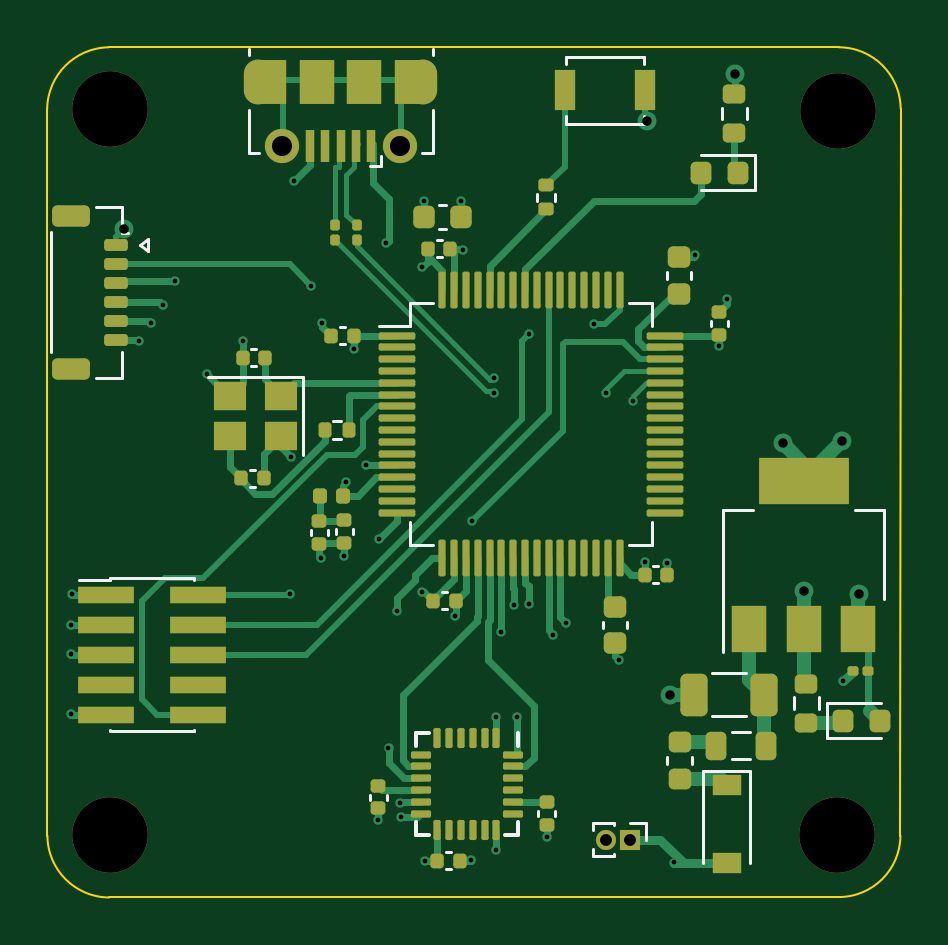
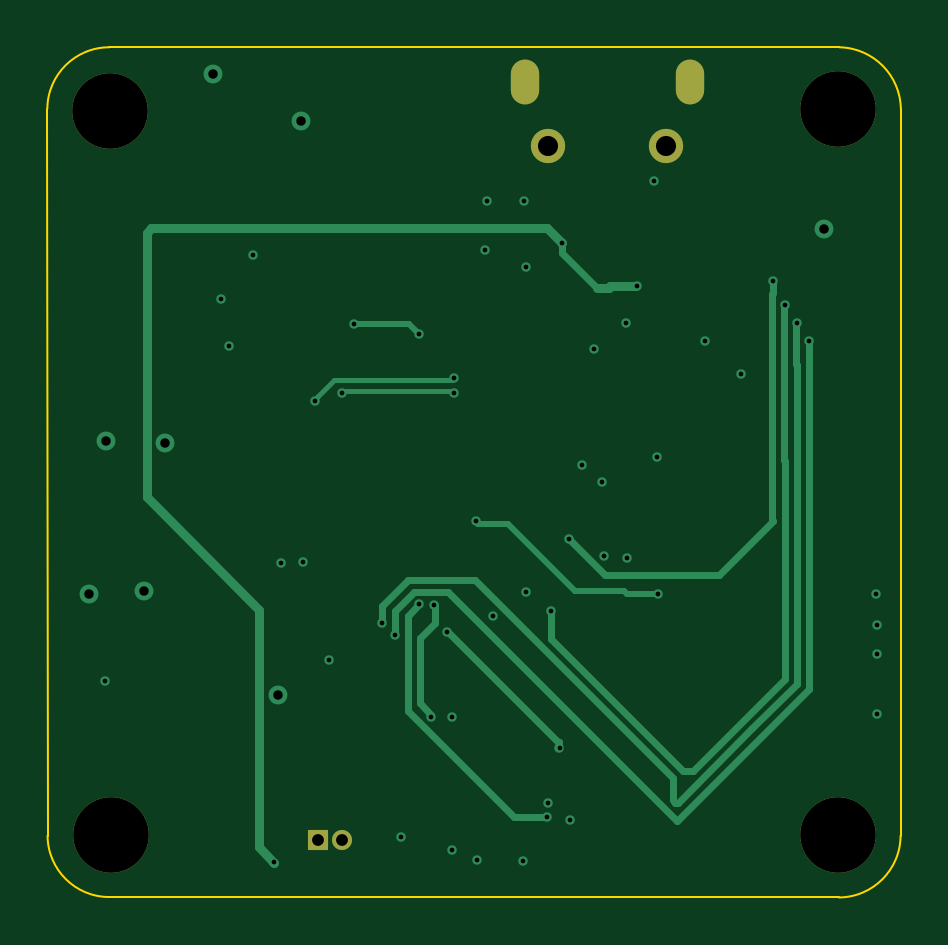
Circuit board: 13 layer files. Board 36.1 x 36.0 mm.
- bottom_copper: DroneHardware-B_Cu.gbr (8027 bytes)
- bottom_mask: DroneHardware-B_Mask.gbr (985 bytes)
- paste: DroneHardware-B_Paste.gbr (460 bytes)
- bottom_silk: DroneHardware-B_Silkscreen.gbr (461 bytes)
- outline: DroneHardware-Edge_Cuts.gbr (1068 bytes)
- top_copper: DroneHardware-F_Cu.gbr (36049 bytes)
- top_mask: DroneHardware-F_Mask.gbr (9987 bytes)
- paste: DroneHardware-F_Paste.gbr (9368 bytes)
- top_silk: DroneHardware-F_Silkscreen.gbr (6705 bytes)
- inner_copper: DroneHardware-In1_Cu.gbr (81612 bytes)
- inner_copper: DroneHardware-In2_Cu.gbr (113318 bytes)
- drill: DroneHardware-NPTH.drl (272 bytes)
- drill: DroneHardware-PTH.drl (1871 bytes)

=== bottom_copper: DroneHardware-B_Cu.gbr (8027 bytes, source omitted) ===
=== bottom_mask: DroneHardware-B_Mask.gbr ===
%TF.GenerationSoftware,KiCad,Pcbnew,(6.0.5)*%
%TF.CreationDate,2022-07-12T20:22:36+02:00*%
%TF.ProjectId,DroneHardware,44726f6e-6548-4617-9264-776172652e6b,rev?*%
%TF.SameCoordinates,Original*%
%TF.FileFunction,Soldermask,Bot*%
%TF.FilePolarity,Negative*%
%FSLAX46Y46*%
G04 Gerber Fmt 4.6, Leading zero omitted, Abs format (unit mm)*
G04 Created by KiCad (PCBNEW (6.0.5)) date 2022-07-12 20:22:36*
%MOMM*%
%LPD*%
G01*
G04 APERTURE LIST*
%ADD10O,0.850000X0.850000*%
%ADD11R,0.850000X0.850000*%
%ADD12O,1.200000X1.900000*%
%ADD13C,1.450000*%
%ADD14C,3.200000*%
G04 APERTURE END LIST*
D10*
%TO.C,J202*%
X151600000Y-116620000D03*
D11*
X152600000Y-116620000D03*
%TD*%
D12*
%TO.C,J201*%
X136860000Y-84562500D03*
D13*
X142860000Y-87262500D03*
X137860000Y-87262500D03*
D12*
X143860000Y-84562500D03*
%TD*%
D14*
%TO.C,H201*%
X161380000Y-116420000D03*
%TD*%
%TO.C,H203*%
X161390000Y-85770000D03*
%TD*%
%TO.C,H204*%
X130590000Y-85690000D03*
%TD*%
%TO.C,H202*%
X130570000Y-116420000D03*
%TD*%
M02*

=== paste: DroneHardware-B_Paste.gbr ===
%TF.GenerationSoftware,KiCad,Pcbnew,(6.0.5)*%
%TF.CreationDate,2022-07-12T20:22:36+02:00*%
%TF.ProjectId,DroneHardware,44726f6e-6548-4617-9264-776172652e6b,rev?*%
%TF.SameCoordinates,Original*%
%TF.FileFunction,Paste,Bot*%
%TF.FilePolarity,Positive*%
%FSLAX46Y46*%
G04 Gerber Fmt 4.6, Leading zero omitted, Abs format (unit mm)*
G04 Created by KiCad (PCBNEW (6.0.5)) date 2022-07-12 20:22:36*
%MOMM*%
%LPD*%
G01*
G04 APERTURE LIST*
G04 APERTURE END LIST*
M02*

=== bottom_silk: DroneHardware-B_Silkscreen.gbr ===
%TF.GenerationSoftware,KiCad,Pcbnew,(6.0.5)*%
%TF.CreationDate,2022-07-12T20:22:36+02:00*%
%TF.ProjectId,DroneHardware,44726f6e-6548-4617-9264-776172652e6b,rev?*%
%TF.SameCoordinates,Original*%
%TF.FileFunction,Legend,Bot*%
%TF.FilePolarity,Positive*%
%FSLAX46Y46*%
G04 Gerber Fmt 4.6, Leading zero omitted, Abs format (unit mm)*
G04 Created by KiCad (PCBNEW (6.0.5)) date 2022-07-12 20:22:36*
%MOMM*%
%LPD*%
G01*
G04 APERTURE LIST*
G04 APERTURE END LIST*
M02*

=== outline: DroneHardware-Edge_Cuts.gbr ===
%TF.GenerationSoftware,KiCad,Pcbnew,(6.0.5)*%
%TF.CreationDate,2022-07-12T20:22:36+02:00*%
%TF.ProjectId,DroneHardware,44726f6e-6548-4617-9264-776172652e6b,rev?*%
%TF.SameCoordinates,Original*%
%TF.FileFunction,Profile,NP*%
%FSLAX46Y46*%
G04 Gerber Fmt 4.6, Leading zero omitted, Abs format (unit mm)*
G04 Created by KiCad (PCBNEW (6.0.5)) date 2022-07-12 20:22:36*
%MOMM*%
%LPD*%
G01*
G04 APERTURE LIST*
%TA.AperFunction,Profile*%
%ADD10C,0.100000*%
%TD*%
G04 APERTURE END LIST*
D10*
X127940001Y-116461592D02*
G75*
G03*
X130548478Y-119070000I2629999J21592D01*
G01*
X164061432Y-85678313D02*
G75*
G03*
X161441522Y-83078478I-2621432J-21687D01*
G01*
X161459924Y-119051534D02*
G75*
G03*
X164051521Y-116461522I-19924J2611534D01*
G01*
X127928478Y-85680000D02*
X127940001Y-116461592D01*
X130548478Y-119070000D02*
X161459924Y-119051534D01*
X164061432Y-85678313D02*
X164051521Y-116461522D01*
X144040000Y-83070000D02*
X161441522Y-83078478D01*
X130528672Y-83078504D02*
X144040000Y-83070000D01*
X130528672Y-83078504D02*
G75*
G03*
X127928478Y-85680000I51328J-2651496D01*
G01*
M02*

=== top_copper: DroneHardware-F_Cu.gbr (36049 bytes, source omitted) ===
=== top_mask: DroneHardware-F_Mask.gbr (9987 bytes, source omitted) ===
=== paste: DroneHardware-F_Paste.gbr (9368 bytes, source omitted) ===
=== top_silk: DroneHardware-F_Silkscreen.gbr ===
%TF.GenerationSoftware,KiCad,Pcbnew,(6.0.5)*%
%TF.CreationDate,2022-07-12T20:22:36+02:00*%
%TF.ProjectId,DroneHardware,44726f6e-6548-4617-9264-776172652e6b,rev?*%
%TF.SameCoordinates,Original*%
%TF.FileFunction,Legend,Top*%
%TF.FilePolarity,Positive*%
%FSLAX46Y46*%
G04 Gerber Fmt 4.6, Leading zero omitted, Abs format (unit mm)*
G04 Created by KiCad (PCBNEW (6.0.5)) date 2022-07-12 20:22:36*
%MOMM*%
%LPD*%
G01*
G04 APERTURE LIST*
%ADD10C,0.120000*%
%ADD11C,0.150000*%
G04 APERTURE END LIST*
D10*
%TO.C,J204*%
X131100000Y-90940000D02*
X131340000Y-90940000D01*
X129980000Y-97060000D02*
X131100000Y-97060000D01*
X132193553Y-91700000D02*
X132193553Y-91200000D01*
X131100000Y-97060000D02*
X131100000Y-95960000D01*
X131840000Y-91450000D02*
X132193553Y-91700000D01*
X129980000Y-89840000D02*
X131100000Y-89840000D01*
X132193553Y-91200000D02*
X131840000Y-91450000D01*
X128110000Y-90910000D02*
X128110000Y-95990000D01*
X131100000Y-89840000D02*
X131100000Y-90940000D01*
%TO.C,C8*%
X144867836Y-106870000D02*
X144652164Y-106870000D01*
X144867836Y-106150000D02*
X144652164Y-106150000D01*
%TO.C,C5*%
X156740000Y-94877836D02*
X156740000Y-94662164D01*
X156020000Y-94877836D02*
X156020000Y-94662164D01*
%TO.C,R1*%
X148680000Y-89583641D02*
X148680000Y-89276359D01*
X149440000Y-89583641D02*
X149440000Y-89276359D01*
%TO.C,VR101*%
X163370000Y-102660000D02*
X162110000Y-102660000D01*
X156550000Y-102660000D02*
X157810000Y-102660000D01*
X163370000Y-106420000D02*
X163370000Y-102660000D01*
X156550000Y-108670000D02*
X156550000Y-102660000D01*
%TO.C,C6*%
X144412164Y-91960000D02*
X144627836Y-91960000D01*
X144412164Y-91240000D02*
X144627836Y-91240000D01*
%TO.C,C12*%
X136502164Y-100970000D02*
X136717836Y-100970000D01*
X136502164Y-101690000D02*
X136717836Y-101690000D01*
%TO.C,C4*%
X153590164Y-105762000D02*
X153805836Y-105762000D01*
X153590164Y-105042000D02*
X153805836Y-105042000D01*
%TO.C,C317*%
X148710000Y-115402164D02*
X148710000Y-115617836D01*
X149430000Y-115402164D02*
X149430000Y-115617836D01*
%TO.C,Y1*%
X138750000Y-97030000D02*
X134750000Y-97030000D01*
X138750000Y-100330000D02*
X138750000Y-97030000D01*
%TO.C,J202*%
X151915000Y-117315000D02*
X151040000Y-117315000D01*
X151915000Y-117228276D02*
X151915000Y-117315000D01*
X151040000Y-115925000D02*
X151040000Y-116225507D01*
X153285000Y-115925000D02*
X153285000Y-116620000D01*
X151915000Y-115925000D02*
X151040000Y-115925000D01*
X151915000Y-115925000D02*
X151915000Y-116011724D01*
X152600000Y-115925000D02*
X153285000Y-115925000D01*
X151040000Y-117014493D02*
X151040000Y-117315000D01*
D11*
%TO.C,U303*%
X143550000Y-112120000D02*
X144075000Y-112120000D01*
X147850000Y-116420000D02*
X147850000Y-115895000D01*
X147850000Y-116420000D02*
X147325000Y-116420000D01*
X143550000Y-112120000D02*
X143550000Y-112645000D01*
X147850000Y-112120000D02*
X147850000Y-112645000D01*
X143550000Y-116420000D02*
X144075000Y-116420000D01*
X143550000Y-116420000D02*
X143550000Y-115895000D01*
D10*
%TO.C,J201*%
X136460000Y-83162500D02*
X136460000Y-83412500D01*
X144260000Y-87562500D02*
X143810000Y-87562500D01*
X136460000Y-87562500D02*
X136910000Y-87562500D01*
X142060000Y-88112500D02*
X141610000Y-88112500D01*
X142060000Y-88112500D02*
X142060000Y-87662500D01*
X144260000Y-85712500D02*
X144260000Y-87562500D01*
X136460000Y-85712500D02*
X136460000Y-87562500D01*
X144260000Y-83162500D02*
X144260000Y-83412500D01*
%TO.C,C316*%
X141580000Y-114712164D02*
X141580000Y-114927836D01*
X142300000Y-114712164D02*
X142300000Y-114927836D01*
%TO.C,C1*%
X151466500Y-107399420D02*
X151466500Y-107680580D01*
X152486500Y-107399420D02*
X152486500Y-107680580D01*
%TO.C,C9*%
X139080000Y-103502164D02*
X139080000Y-103717836D01*
X139800000Y-103502164D02*
X139800000Y-103717836D01*
%TO.C,D102*%
X163210000Y-110845000D02*
X160925000Y-110845000D01*
X160925000Y-110845000D02*
X160925000Y-112315000D01*
X160925000Y-112315000D02*
X163210000Y-112315000D01*
%TO.C,R3*%
X157542500Y-85652742D02*
X157542500Y-86127258D01*
X156497500Y-85652742D02*
X156497500Y-86127258D01*
%TO.C,R2*%
X140353641Y-98900000D02*
X140046359Y-98900000D01*
X140353641Y-99660000D02*
X140046359Y-99660000D01*
%TO.C,D1*%
X157875000Y-87645000D02*
X155590000Y-87645000D01*
X157875000Y-89115000D02*
X157875000Y-87645000D01*
X155590000Y-89115000D02*
X157875000Y-89115000D01*
%TO.C,F101*%
X154190000Y-113432779D02*
X154190000Y-113107221D01*
X155210000Y-113432779D02*
X155210000Y-113107221D01*
%TO.C,D101*%
X157700000Y-113710000D02*
X157700000Y-117610000D01*
X155700000Y-113710000D02*
X155700000Y-117610000D01*
X157700000Y-113710000D02*
X155700000Y-113710000D01*
%TO.C,C10*%
X140140000Y-103482164D02*
X140140000Y-103697836D01*
X140860000Y-103482164D02*
X140860000Y-103697836D01*
%TO.C,FB101*%
X156900378Y-112080000D02*
X157699622Y-112080000D01*
X156900378Y-113200000D02*
X157699622Y-113200000D01*
%TO.C,C11*%
X136787836Y-96580000D02*
X136572164Y-96580000D01*
X136787836Y-95860000D02*
X136572164Y-95860000D01*
%TO.C,J203*%
X134125000Y-105555000D02*
X134125000Y-105620000D01*
X134125000Y-111960000D02*
X134125000Y-112025000D01*
X129270000Y-105620000D02*
X130595000Y-105620000D01*
X130595000Y-111960000D02*
X130595000Y-112025000D01*
X130595000Y-105555000D02*
X134125000Y-105555000D01*
X130595000Y-105555000D02*
X130595000Y-105620000D01*
X130595000Y-112025000D02*
X134125000Y-112025000D01*
%TO.C,C3*%
X154150000Y-92870580D02*
X154150000Y-92589420D01*
X155170000Y-92870580D02*
X155170000Y-92589420D01*
%TO.C,C2*%
X144529420Y-90790000D02*
X144810580Y-90790000D01*
X144529420Y-89770000D02*
X144810580Y-89770000D01*
%TO.C,C7*%
X140537836Y-95650000D02*
X140322164Y-95650000D01*
X140537836Y-94930000D02*
X140322164Y-94930000D01*
%TO.C,C315*%
X144802164Y-117150000D02*
X145017836Y-117150000D01*
X144802164Y-117870000D02*
X145017836Y-117870000D01*
%TO.C,C101*%
X157511252Y-111390000D02*
X156088748Y-111390000D01*
X157511252Y-109570000D02*
X156088748Y-109570000D01*
%TO.C,U1*%
X152570000Y-104140000D02*
X153520000Y-104140000D01*
X153520000Y-104140000D02*
X153520000Y-103190000D01*
X144250000Y-104140000D02*
X143300000Y-104140000D01*
X152570000Y-93920000D02*
X153520000Y-93920000D01*
X143300000Y-94870000D02*
X141960000Y-94870000D01*
X143300000Y-93920000D02*
X143300000Y-94870000D01*
X144250000Y-93920000D02*
X143300000Y-93920000D01*
X153520000Y-93920000D02*
X153520000Y-94870000D01*
X143300000Y-104140000D02*
X143300000Y-103190000D01*
%TO.C,SW1*%
X149890000Y-86305000D02*
X149890000Y-86005000D01*
X149890000Y-83505000D02*
X149890000Y-83805000D01*
X153190000Y-86305000D02*
X149890000Y-86305000D01*
X153190000Y-86005000D02*
X153190000Y-86305000D01*
X153190000Y-83805000D02*
X153190000Y-83505000D01*
X153190000Y-83505000D02*
X149890000Y-83505000D01*
%TO.C,R101*%
X159547500Y-110602742D02*
X159547500Y-111077258D01*
X160592500Y-110602742D02*
X160592500Y-111077258D01*
%TD*%
M02*

=== inner_copper: DroneHardware-In1_Cu.gbr (81612 bytes, source omitted) ===
=== inner_copper: DroneHardware-In2_Cu.gbr (113318 bytes, source omitted) ===
=== drill: DroneHardware-NPTH.drl ===
M48
; DRILL file {KiCad (6.0.5)} date Tue Jul 12 20:22:26 2022
; FORMAT={-:-/ absolute / inch / decimal}
; #@! TF.CreationDate,2022-07-12T20:22:26+02:00
; #@! TF.GenerationSoftware,Kicad,Pcbnew,(6.0.5)
; #@! TF.FileFunction,NonPlated,1,4,NPTH
FMAT,2
INCH
%
G90
G05
T0
M30

=== drill: DroneHardware-PTH.drl ===
M48
; DRILL file {KiCad (6.0.5)} date Tue Jul 12 20:22:26 2022
; FORMAT={-:-/ absolute / inch / decimal}
; #@! TF.CreationDate,2022-07-12T20:22:26+02:00
; #@! TF.GenerationSoftware,Kicad,Pcbnew,(6.0.5)
; #@! TF.FileFunction,Plated,1,4,PTH
FMAT,2
INCH
; #@! TA.AperFunction,Plated,PTH,ViaDrill
T1C0.0079
; #@! TA.AperFunction,Plated,PTH,ViaDrill
T2C0.0157
; #@! TA.AperFunction,Plated,PTH,ComponentDrill
T3C0.0197
; #@! TA.AperFunction,Plated,PTH,ComponentDrill
T4C0.0236
; #@! TA.AperFunction,Plated,PTH,ComponentDrill
T5C0.0335
; #@! TA.AperFunction,Plated,PTH,ComponentDrill
T6C0.1260
%
G90
G05
T1
X5.0764Y-4.2827
X5.0764Y-4.3823
X5.0768Y-4.2331
X5.0783Y-4.1827
X5.19Y-3.76
X5.21Y-3.73
X5.23Y-3.7
X5.25Y-3.66
X5.3024Y-3.8157
X5.3626Y-3.7598
X5.4413Y-4.1827
X5.4426Y-3.9532
X5.4484Y-3.4933
X5.4756Y-3.6685
X5.4929Y-4.1213
X5.4945Y-3.7303
X5.5307Y-4.1189
X5.535Y-3.9957
X5.548Y-3.774
X5.5685Y-3.9665
X5.5878Y-4.5594
X5.59Y-4.09
X5.6012Y-3.5976
X5.6055Y-4.439
X5.62Y-4.21
X5.6252Y-4.5307
X5.6256Y-4.5543
X5.661Y-4.1783
X5.6614Y-3.6374
X5.6654Y-3.5272
X5.6657Y-4.6272
X5.7169Y-4.2189
X5.726Y-3.5272
X5.7291Y-3.6079
X5.7429Y-4.626
X5.7449Y-4.061
X5.7807Y-3.8215
X5.7807Y-3.847
X5.785Y-4.3874
X5.785Y-4.6083
X5.7937Y-4.2453
X5.8153Y-4.201
X5.8189Y-4.3862
X5.8389Y-4.1995
X5.8398Y-3.748
X5.8689Y-4.5866
X5.88Y-4.25
X5.9016Y-4.23
X5.9484Y-3.7319
X5.9679Y-3.847
X5.99Y-4.2925
X6.0123Y-3.8604
X6.0326Y-4.1284
X6.0696Y-4.1296
X6.0811Y-4.6295
X6.1165Y-3.6177
X6.1563Y-3.7685
X6.1701Y-3.6909
X6.3638Y-4.3276
T2
X5.1646Y-3.5736
X6.0362Y-3.3929
X6.0748Y-4.3496
X6.1827Y-3.315
X6.2622Y-3.9311
X6.2988Y-4.1772
X6.3614Y-3.9268
X6.389Y-4.1815
T3
X5.9685Y-4.5913
X6.0079Y-4.5913
T5
X5.4276Y-3.4355
X5.6244Y-3.4355
T6
X5.1406Y-4.5835
X5.1413Y-3.3736
X6.3535Y-4.5835
X6.3539Y-3.3768
T4
G00X5.3882Y-3.343
M15
G01X5.3882Y-3.3155
M16
G05
G00X5.6638Y-3.3155
M15
G01X5.6638Y-3.343
M16
G05
T0
M30

